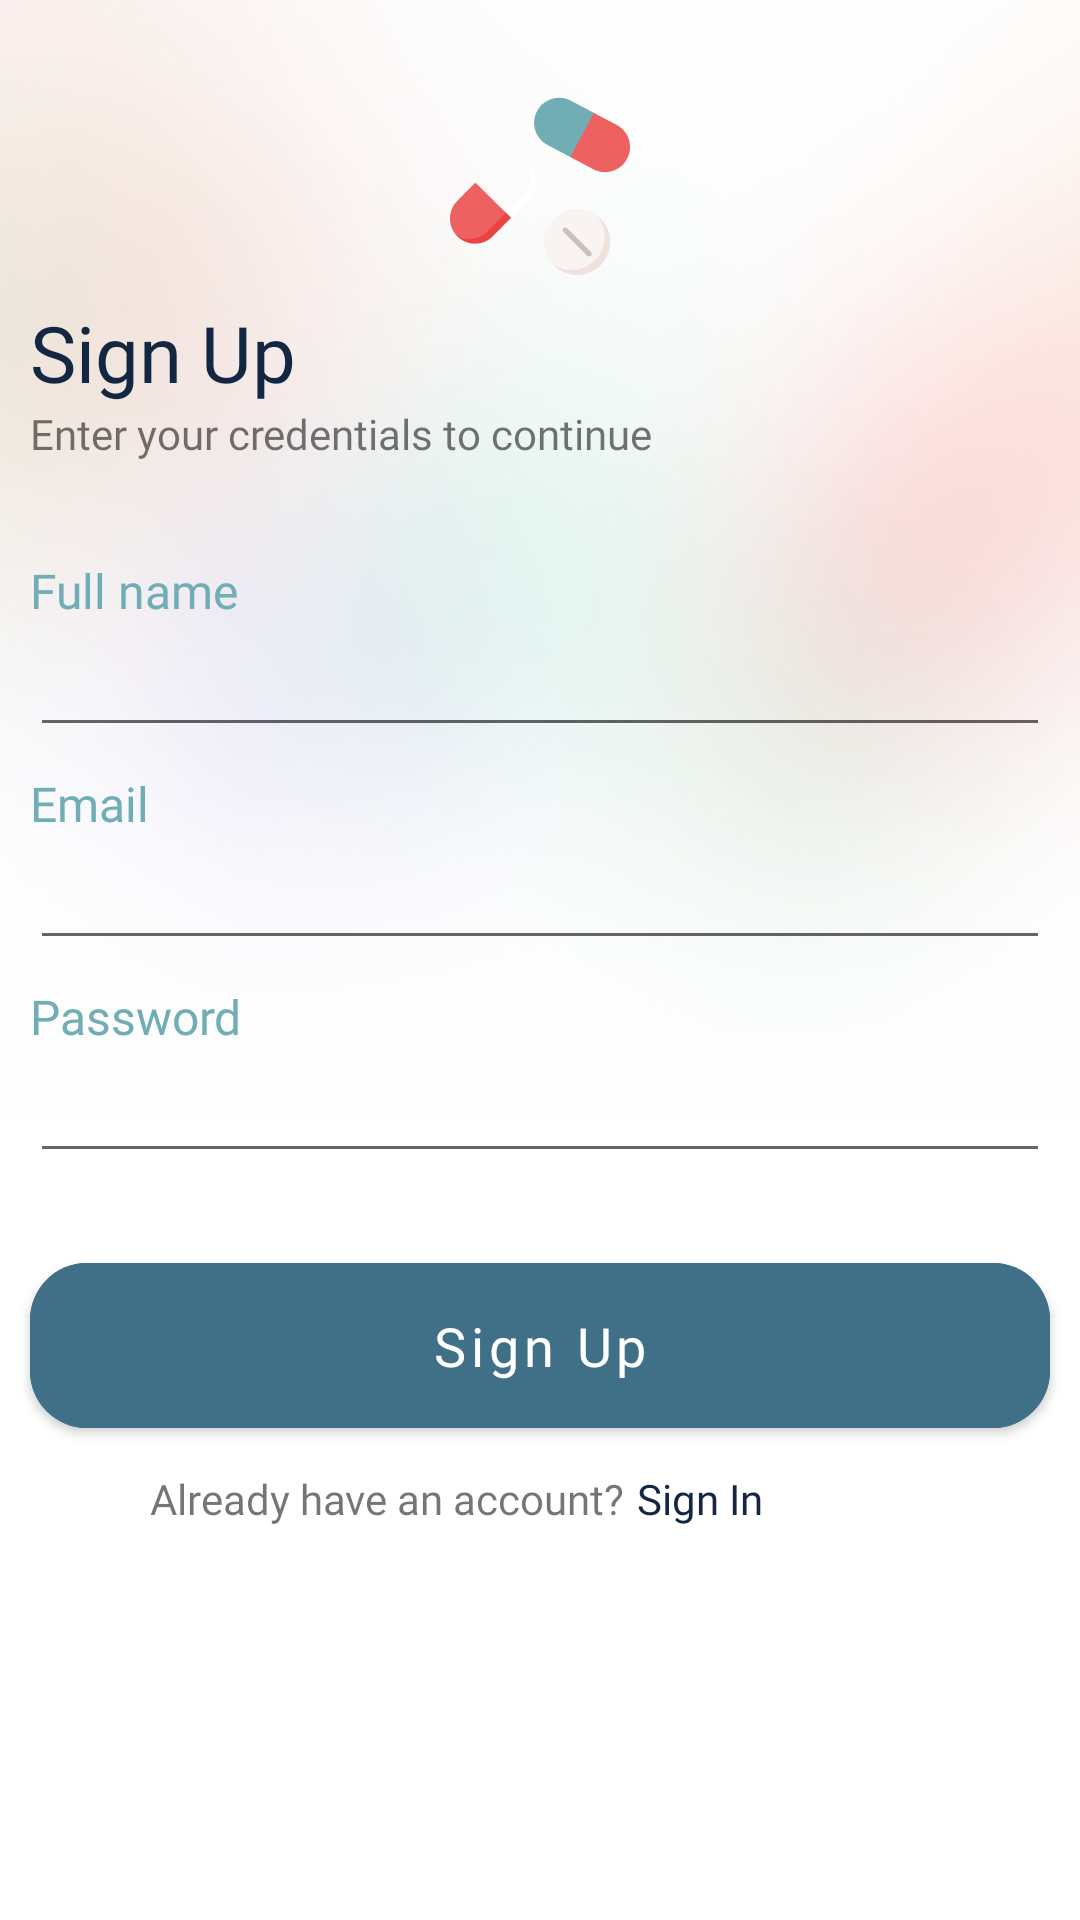

The Android layout XML behind this screen, and the referenced resources:
<!-- AndroidManifest.xml: application theme Theme.HealthcareFrontline -->
<!-- res/layout/activity_sign_up.xml -->
<?xml version="1.0" encoding="utf-8"?>
<androidx.constraintlayout.widget.ConstraintLayout xmlns:android="http://schemas.android.com/apk/res/android"
    xmlns:app="http://schemas.android.com/apk/res-auto"
    xmlns:tools="http://schemas.android.com/tools"
    android:layout_width="match_parent"
    android:layout_height="match_parent"
    tools:context=".SignUp">

    <ImageView
        android:id="@+id/imageView9"
        android:layout_width="1067dp"
        android:layout_height="448dp"
        app:layout_constraintEnd_toEndOf="parent"
        app:layout_constraintStart_toStartOf="parent"
        app:layout_constraintTop_toTopOf="parent"
        app:srcCompat="@drawable/signupsignin" />

    <ImageView
        android:id="@+id/imageView10"
        android:layout_width="60dp"
        android:layout_height="60dp"
        android:layout_marginTop="32dp"
        app:layout_constraintEnd_toEndOf="parent"
        app:layout_constraintStart_toStartOf="parent"
        app:layout_constraintTop_toTopOf="@+id/imageView9"
        app:srcCompat="@drawable/logo" />

    <TextView
        android:id="@+id/textView8"
        android:layout_width="wrap_content"
        android:layout_height="wrap_content"
        android:layout_marginTop="8dp"
        android:fontFamily="@font/quicksand_bold"
        android:text="Sign Up"
        android:textColor="@color/deepbluedark"
        android:textSize="26dp"
        app:layout_constraintStart_toStartOf="@+id/textView9"
        app:layout_constraintTop_toBottomOf="@+id/imageView10" />

    <TextView
        android:id="@+id/textView9"
        android:layout_width="wrap_content"
        android:layout_height="wrap_content"
        android:fontFamily="@font/quicksand_mediumm"
        android:shadowColor="#7C7C7C"
        android:text="Enter your credentials to continue"
        app:layout_constraintStart_toStartOf="@+id/textView10"
        app:layout_constraintTop_toBottomOf="@+id/textView8" />

    <TextView
        android:id="@+id/textView10"
        android:layout_width="wrap_content"
        android:layout_height="wrap_content"
        android:layout_marginTop="32dp"
        android:fontFamily="@font/quicksand_bold"
        android:text="Full name"
        android:textColor="@color/lightgreen"
        android:textSize="16sp"
        app:layout_constraintStart_toStartOf="@+id/fullname"
        app:layout_constraintTop_toBottomOf="@+id/textView9" />

    <EditText
        android:id="@+id/fullname"
        android:layout_width="340dp"
        android:layout_height="wrap_content"
        android:ems="10"
        android:inputType="text"
        android:textColor="#000"
        app:layout_constraintEnd_toEndOf="parent"
        app:layout_constraintStart_toStartOf="parent"
        app:layout_constraintTop_toBottomOf="@+id/textView10" />

    <TextView
        android:id="@+id/textView11"
        android:layout_width="wrap_content"
        android:layout_height="wrap_content"
        android:layout_marginTop="8dp"
        android:fontFamily="@font/quicksand_bold"
        android:text="Email"
        android:textColor="@color/lightgreen"
        android:textSize="16sp"
        app:layout_constraintStart_toStartOf="@+id/email"
        app:layout_constraintTop_toBottomOf="@+id/fullname" />

    <EditText
        android:id="@+id/email"
        android:layout_width="340dp"
        android:layout_height="0dp"
        android:ems="10"
        android:inputType="textEmailAddress"
        android:textColor="#000"
        app:layout_constraintEnd_toEndOf="parent"
        app:layout_constraintStart_toStartOf="parent"
        app:layout_constraintTop_toBottomOf="@+id/textView11" />

    <com.google.android.material.button.MaterialButton
        android:id="@+id/signupactivitybtn"
        android:layout_width="340dp"
        android:layout_height="67dp"
        android:layout_marginTop="24dp"
        android:backgroundTint="@color/othergreen"
        android:fontFamily="@font/quicksand_bold"
        android:text="Sign Up"
        android:textAllCaps="false"
        android:textSize="18sp"
        app:cornerRadius="19dp"
        app:layout_constraintEnd_toEndOf="@+id/password"
        app:layout_constraintStart_toStartOf="@+id/password"
        app:layout_constraintTop_toBottomOf="@+id/password" />

    <TextView
        android:id="@+id/signintextview"
        android:layout_width="wrap_content"
        android:layout_height="wrap_content"
        android:layout_marginStart="4dp"
        android:layout_marginTop="8dp"
        android:fontFamily="@font/quicksand_bold"
        android:text="Sign In"
        android:textColor="@color/deepbluedark"
        app:layout_constraintStart_toEndOf="@+id/textView12"
        app:layout_constraintTop_toBottomOf="@+id/signupactivitybtn" />

    <TextView
        android:id="@+id/textView12"
        android:layout_width="wrap_content"
        android:layout_height="wrap_content"
        android:layout_marginStart="40dp"
        android:layout_marginTop="8dp"
        android:fontFamily="@font/quicksand_mediumm"
        android:text="Already have an account?"
        app:layout_constraintStart_toStartOf="@+id/signupactivitybtn"
        app:layout_constraintTop_toBottomOf="@+id/signupactivitybtn" />

    <TextView
        android:id="@+id/textView14"
        android:layout_width="wrap_content"
        android:layout_height="wrap_content"
        android:layout_marginTop="8dp"
        android:fontFamily="@font/quicksand_bold"
        android:text="Password"
        android:textColor="@color/lightgreen"
        android:textSize="16sp"
        app:layout_constraintStart_toStartOf="@+id/password"
        app:layout_constraintTop_toBottomOf="@+id/email" />

    <EditText
        android:id="@+id/password"
        android:layout_width="340dp"
        android:layout_height="wrap_content"
        android:ems="10"
        android:inputType="textPassword"
        app:layout_constraintEnd_toEndOf="parent"
        app:layout_constraintStart_toStartOf="parent"
        app:layout_constraintTop_toBottomOf="@+id/textView14" />

</androidx.constraintlayout.widget.ConstraintLayout>
<!-- resources referenced by this layout -->
<resources>
  <color name="deepbluedark">#132743</color>
  <color name="lightgreen">#70adb5</color>
  <color name="othergreen">#407088</color>
  <!-- drawable logo: png bitmap (drawable, 5144 bytes) -->
  <!-- drawable signupsignin: png bitmap (drawable, 430396 bytes) -->
  <style name="Theme.HealthcareFrontline" parent="Theme.MaterialComponents.Light.NoActionBar">
          
          <item name="colorPrimary">@color/othergreen</item>
          <item name="colorPrimaryVariant">@color/pink</item>
          <item name="colorOnPrimary">@color/white</item>
          
          <item name="colorSecondary">@color/lightgreen</item>
          <item name="colorSecondaryVariant">@color/teal_700</item>
          <item name="colorOnSecondary">@color/black</item>
          
          <item name="android:statusBarColor" tools:targetApi="l">?attr/colorPrimaryVariant</item>
          
      </style>
  <color name="pink">#ffcbcb</color>
  <color name="white">#FFFFFFFF</color>
  <color name="teal_700">#FF018786</color>
  <color name="black">#FF000000</color>
</resources>
